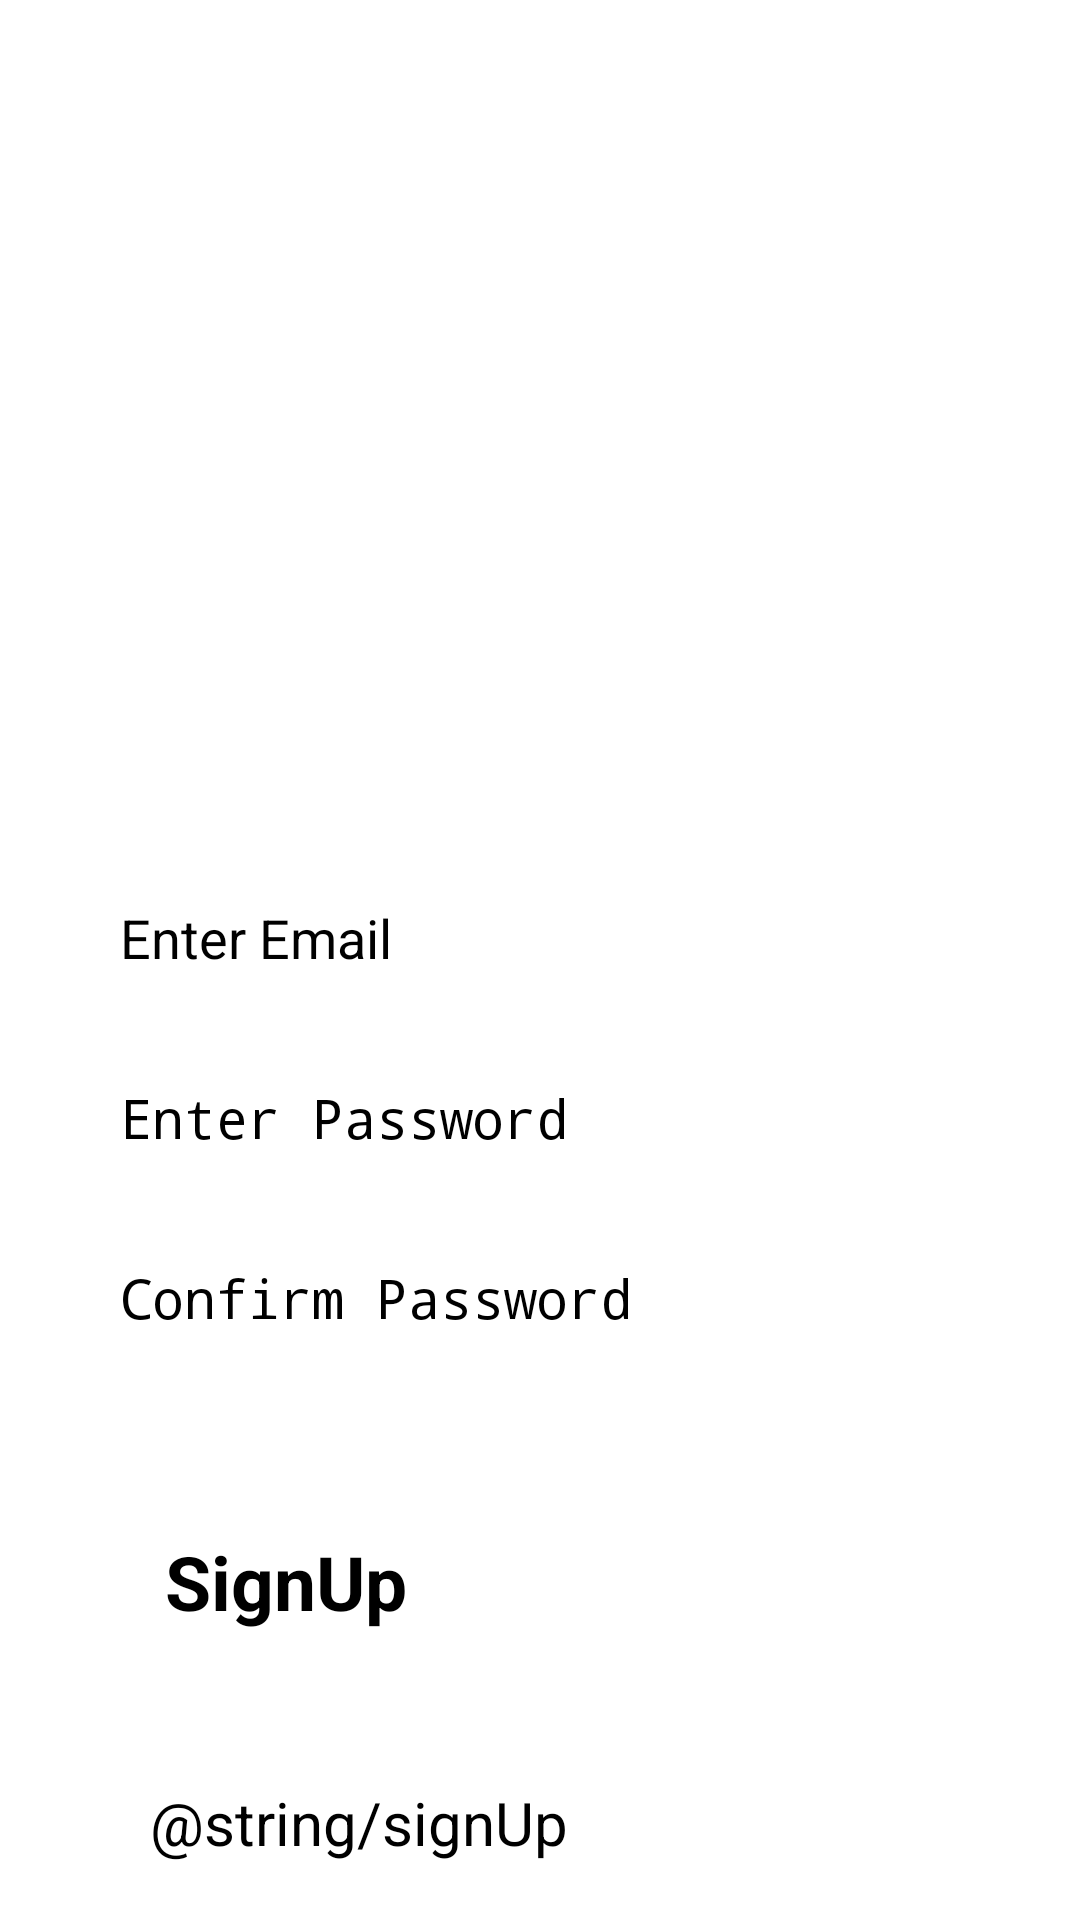

Produce the Android XML layout that renders to this screen, including the resource entries it uses.
<!-- AndroidManifest.xml: application theme Theme.Demo -->
<!-- res/layout/activity_sign_up.xml -->
<?xml version="1.0" encoding="utf-8"?>
<RelativeLayout xmlns:android="http://schemas.android.com/apk/res/android"
    xmlns:app="http://schemas.android.com/apk/res-auto"
    xmlns:tools="http://schemas.android.com/tools"
    android:id="@+id/main"
    android:layout_width="match_parent"
    android:layout_height="match_parent"
    tools:context=".SignUp_Activity"
    android:background="@drawable/bg2">

    <TextView
        android:layout_width="wrap_content"
        android:layout_height="wrap_content"
        android:text="SignUp"
        android:textSize="30sp"
        android:textColor="@color/white"
        android:textStyle="bold"
        android:layout_centerHorizontal="true"
        android:layout_marginTop="200dp"
        android:id="@+id/title"/>

    <EditText
        android:layout_width="300dp"
        android:layout_height="50dp"
        android:layout_below="@+id/title"
        android:layout_centerHorizontal="true"
        android:background="@drawable/edit_text"
        android:layout_marginTop="50dp"
        android:textSize="18sp"
        android:hint="Enter Email"
        android:padding="10dp"
        android:inputType="textEmailAddress"
        android:id="@+id/ed_email"/>

    <EditText
        android:layout_width="300dp"
        android:layout_height="50dp"
        android:layout_below="@+id/ed_email"
        android:layout_centerHorizontal="true"
        android:background="@drawable/edit_text"
        android:layout_marginTop="10dp"
        android:hint="Enter Password"
        android:inputType="textPassword"
        android:textSize="18sp"
        android:padding="10dp"
        android:id="@+id/ed_password"/>

    <EditText
        android:layout_width="300dp"
        android:layout_height="50dp"
        android:layout_below="@+id/ed_password"
        android:layout_centerHorizontal="true"
        android:background="@drawable/edit_text"
        android:layout_marginTop="10dp"
        android:hint="Confirm Password"
        android:inputType="textPassword"
        android:textSize="18sp"
        android:padding="10dp"
        android:id="@+id/confirm_password"/>

    <androidx.appcompat.widget.AppCompatButton
        android:layout_width="250dp"
        android:layout_height="wrap_content"
        android:background="@drawable/edit_text"
        android:text="SignUp"
        android:textSize="25sp"
        android:layout_below="@+id/confirm_password"
        android:textStyle="bold"
        android:layout_centerHorizontal="true"
        android:layout_marginTop="50dp"
        android:id="@+id/btn_signUp"/>

    <TextView
        android:layout_width="wrap_content"
        android:layout_height="wrap_content"
        android:text="@string/signUp"
        android:textSize="20sp"
        android:layout_marginStart="50dp"
        android:layout_below="@+id/btn_signUp"
        android:id="@+id/te_btn"
        android:layout_marginTop="50dp"/>

</RelativeLayout>
<!-- resources referenced by this layout -->
<resources>
  <color name="white">#FFFFFFFF</color>
  <!-- drawable edit_text (drawable) -->
  <?xml version="1.0" encoding="utf-8"?>
  <shape xmlns:android="http://schemas.android.com/apk/res/android">
  
      <stroke android:color="@color/white"/>
      <stroke android:width="2dp"/>
      <corners android:radius="10dp"/>
  </shape>
</resources>
